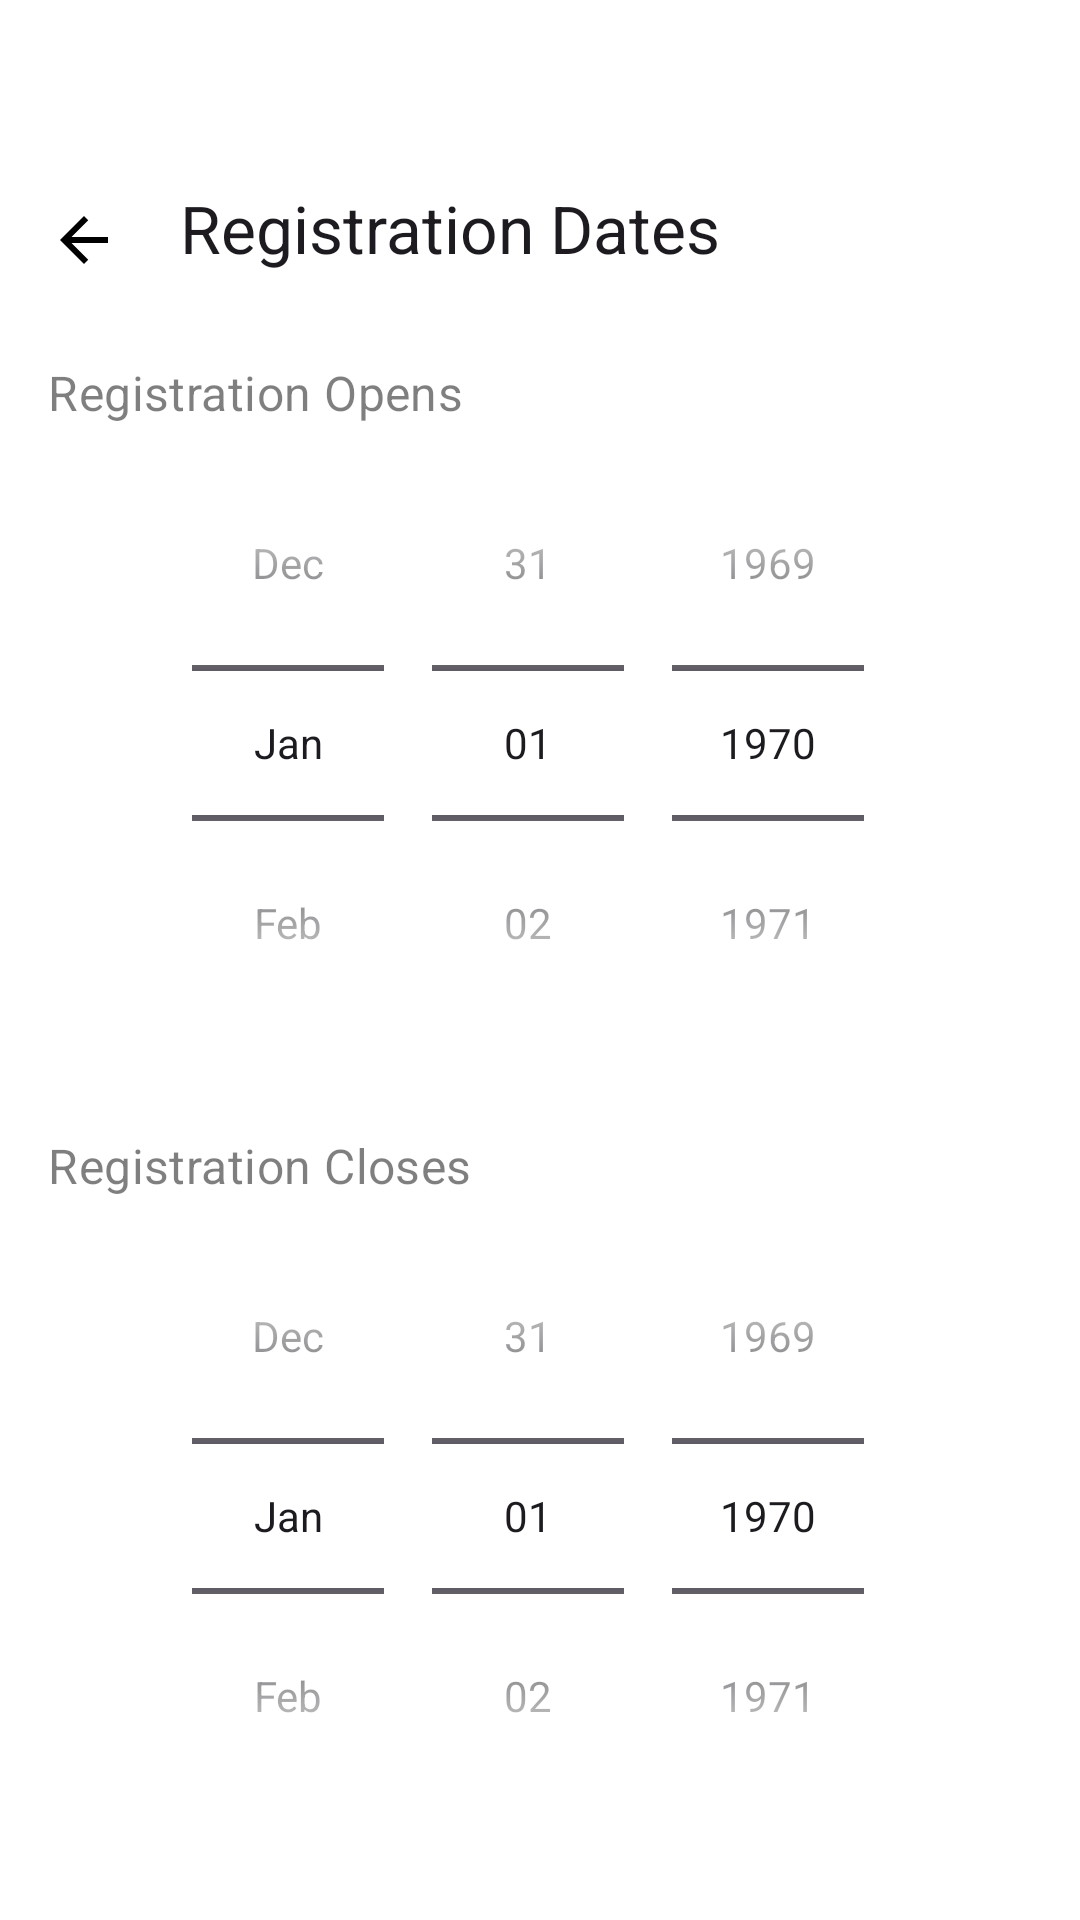

Reconstruct the res/layout file that produces this screen, plus the resources it refers to.
<!-- AndroidManifest.xml: application theme Theme.EventLotteryApp -->
<!-- res/layout/fragment_create_event_step3.xml -->
<?xml version="1.0" encoding="utf-8"?>
<LinearLayout xmlns:android="http://schemas.android.com/apk/res/android"
    xmlns:app="http://schemas.android.com/apk/res-auto"
    android:layout_width="match_parent"
    android:layout_height="match_parent"
    android:orientation="vertical"
    android:background="#FFFFFF">

    <androidx.appcompat.widget.Toolbar
        android:id="@+id/toolbar"
        android:layout_width="match_parent"
        android:layout_height="wrap_content"
        android:minHeight="?attr/actionBarSize"
        android:paddingTop="@dimen/status_bar_padding"
        app:title="Registration Dates"
        app:navigationIcon="@drawable/ic_arrow_back" />

    <TextView
        android:layout_width="wrap_content"
        android:layout_height="wrap_content"
        android:layout_marginStart="16dp"
        android:layout_marginTop="16dp"
        android:text="Registration Opens"
        android:textAppearance="?attr/textAppearanceSubtitle1"
        android:textColor="#80000000" />

    <DatePicker
        android:id="@+id/registration_opens_date_picker"
        android:layout_width="match_parent"
        android:layout_height="wrap_content"
        android:calendarViewShown="false"
        android:datePickerMode="spinner" />

    <TextView
        android:layout_width="wrap_content"
        android:layout_height="wrap_content"
        android:layout_marginStart="16dp"
        android:layout_marginTop="24dp"
        android:text="Registration Closes"
        android:textAppearance="?attr/textAppearanceSubtitle1"
        android:textColor="#80000000" />

    <DatePicker
        android:id="@+id/registration_closes_date_picker"
        android:layout_width="match_parent"
        android:layout_height="wrap_content"
        android:calendarViewShown="false"
        android:datePickerMode="spinner" />

</LinearLayout>
<!-- resources referenced by this layout -->
<resources>
  <dimen name="status_bar_padding">48dp</dimen>
  <!-- drawable ic_arrow_back (drawable) -->
  <vector xmlns:android="http://schemas.android.com/apk/res/android"
      android:width="24dp"
      android:height="24dp"
      android:viewportWidth="24"
      android:viewportHeight="24">
    <path
        android:fillColor="#000000"
        android:pathData="M20,11H7.83l5.59,-5.59L12,4l-8,8 8,8 1.41,-1.41L7.83,13H20v-2z" />
  </vector>
  <style name="Theme.EventLotteryApp" parent="Base.Theme.EventLotteryApp" />
  <style name="Base.Theme.EventLotteryApp" parent="Theme.Material3.DayNight.NoActionBar">
          
          <item name="colorPrimary">@color/selected_tab_color</item>
  
          
          <item name="colorOnPrimary">@color/white</item>
          <item name="colorOnSurfaceVariant">@color/unselected_tab_color</item>
  
          
          <item name="android:navigationBarColor">@color/white</item>
          <item name="android:windowLightNavigationBar">true</item>
  
      </style>
  <color name="selected_tab_color">#4E3CDB</color>
  <color name="white">#FFFFFFFF</color>
  <color name="unselected_tab_color">#888888</color>
</resources>
